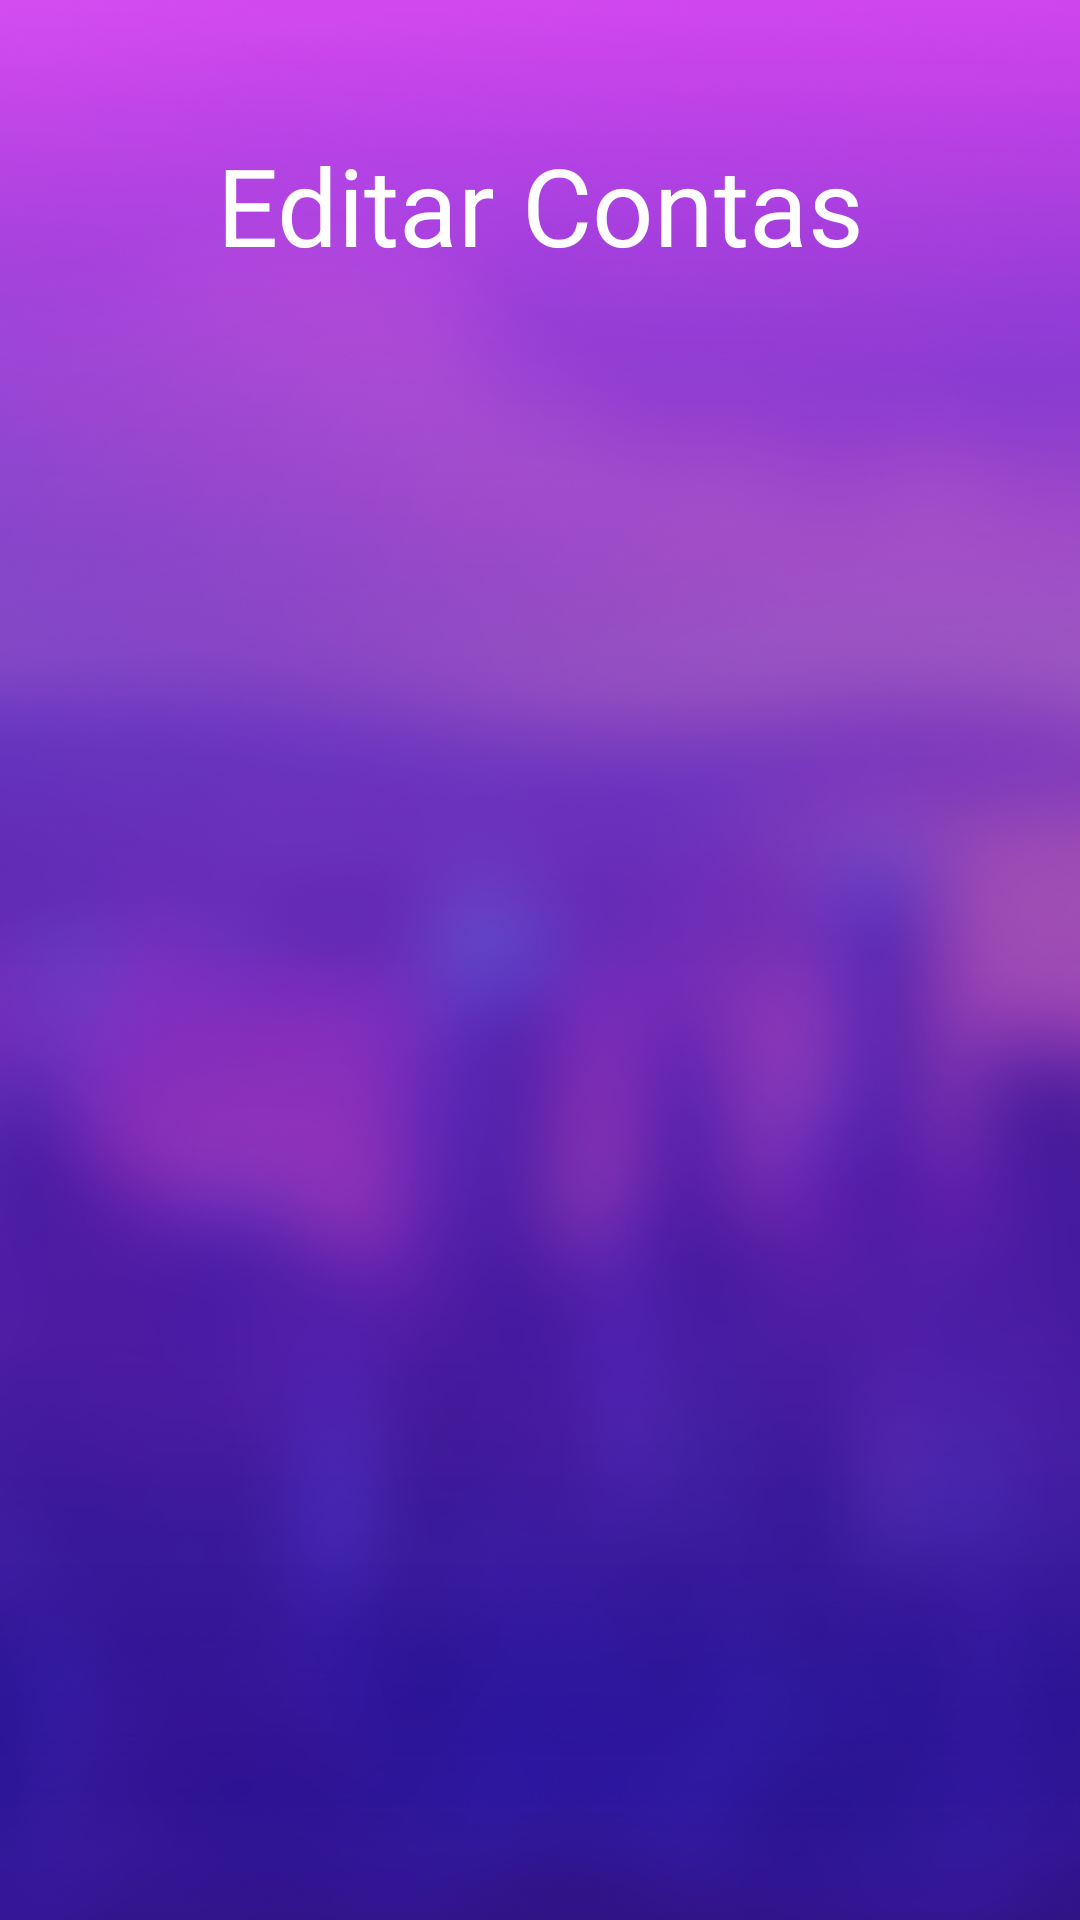

Write the Android layout XML for this screen, with the resource values it uses.
<!-- AndroidManifest.xml: application theme Theme.InsAndOuts -->
<!-- res/layout/activity_edit_bill.xml -->
<?xml version="1.0" encoding="utf-8"?>
<androidx.constraintlayout.widget.ConstraintLayout xmlns:android="http://schemas.android.com/apk/res/android"
    xmlns:app="http://schemas.android.com/apk/res-auto"
    xmlns:tools="http://schemas.android.com/tools"
    android:layout_width="match_parent"
    android:layout_height="match_parent"
    tools:context=".editBillActivity"
    android:background="@drawable/bg">


    <TextView
        android:id="@+id/editContas"
        android:layout_width="wrap_content"
        android:layout_height="wrap_content"
        android:layout_marginTop="44dp"
        android:text="Editar Contas"
        android:textColor="@color/white"
        android:textSize="36sp"
        app:layout_constraintEnd_toEndOf="parent"
        app:layout_constraintStart_toStartOf="parent"
        app:layout_constraintTop_toTopOf="parent" />

    <ListView
        android:id="@+id/listView_editBill"
        android:layout_width="match_parent"
        android:layout_height="611dp"
        app:layout_constraintBottom_toBottomOf="parent"
        app:layout_constraintEnd_toEndOf="parent"
        app:layout_constraintHorizontal_bias="1.0"
        app:layout_constraintStart_toStartOf="parent"
        app:layout_constraintTop_toBottomOf="@+id/editContas"
        app:layout_constraintVertical_bias="0.98" />
</androidx.constraintlayout.widget.ConstraintLayout>
<!-- resources referenced by this layout -->
<resources>
  <color name="white">#FFFFFFFF</color>
  <!-- drawable bg: png bitmap (drawable, 367112 bytes) -->
  <style name="Theme.InsAndOuts" parent="Theme.MaterialComponents.DayNight.NoActionBar">
          
          <item name="colorPrimary">@color/purple_500</item>
          <item name="colorPrimaryVariant">@color/purple_700</item>
          <item name="colorOnPrimary">@color/white</item>
          
          <item name="colorSecondary">@color/teal_200</item>
          <item name="colorSecondaryVariant">@color/teal_700</item>
          <item name="colorOnSecondary">@color/black</item>
          
          <item name="android:statusBarColor" tools:targetApi="l">?attr/colorPrimaryVariant</item>
          
      </style>
  <color name="purple_500">#FF6200EE</color>
  <color name="purple_700">#FF3700B3</color>
  <color name="teal_200">#5630a5</color>
  <color name="teal_700">#FF018786</color>
  <color name="black">#FF000000</color>
</resources>
